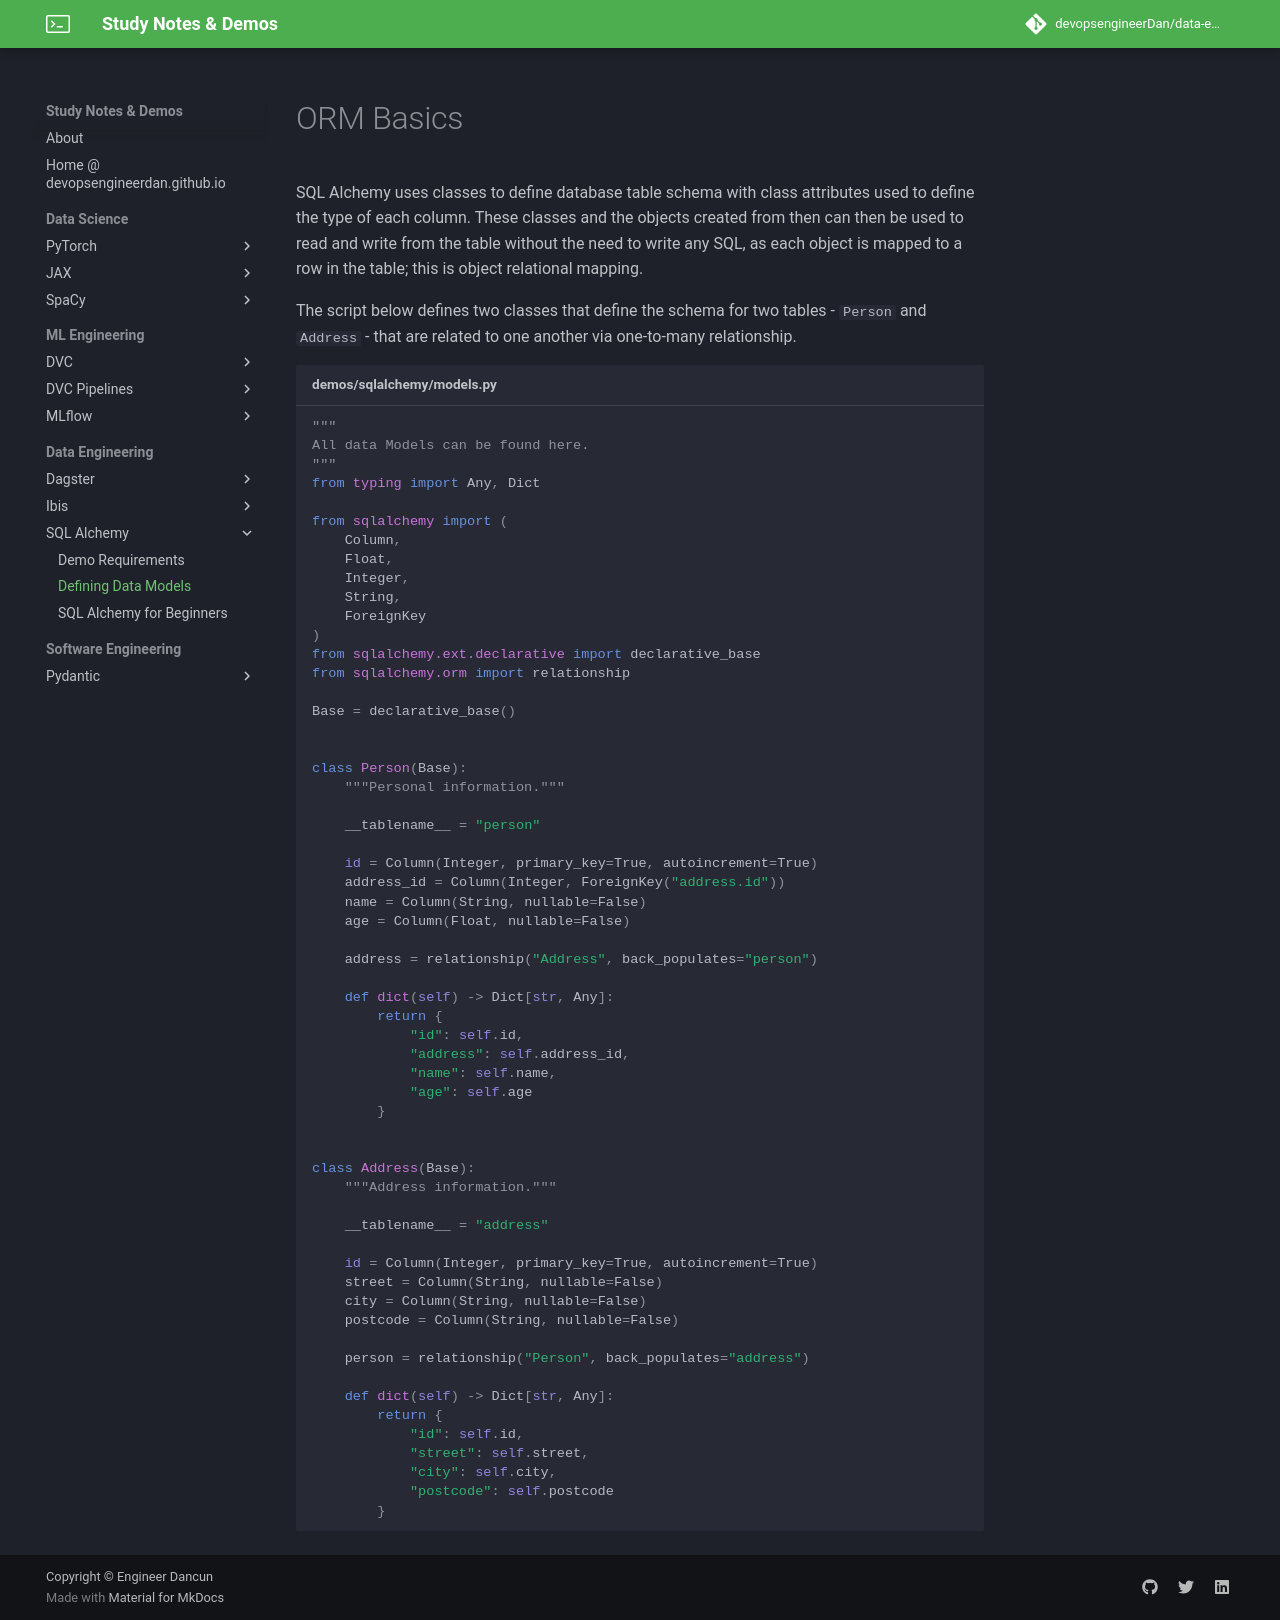

repository: devopsengineerDan/data-engineering-notes-and-demos-best-practices · page: sqlalchemy/docs/data_models/index.html · generator: mkdocs

# ORM Basics

SQL Alchemy uses classes to define database table schema with class attributes used to define the type of each column. These classes and the objects created from then can then be used to read and write from the table without the need to write any SQL, as each object is mapped to a row in the table; this is object relational mapping.

The script below defines two classes that define the schema for two tables - `Person` and `Address` - that are related to one another via one-to-many relationship.

```python title="demos/sqlalchemy/models.py"
--8<-- "demos/sqlalchemy/models.py"
```
